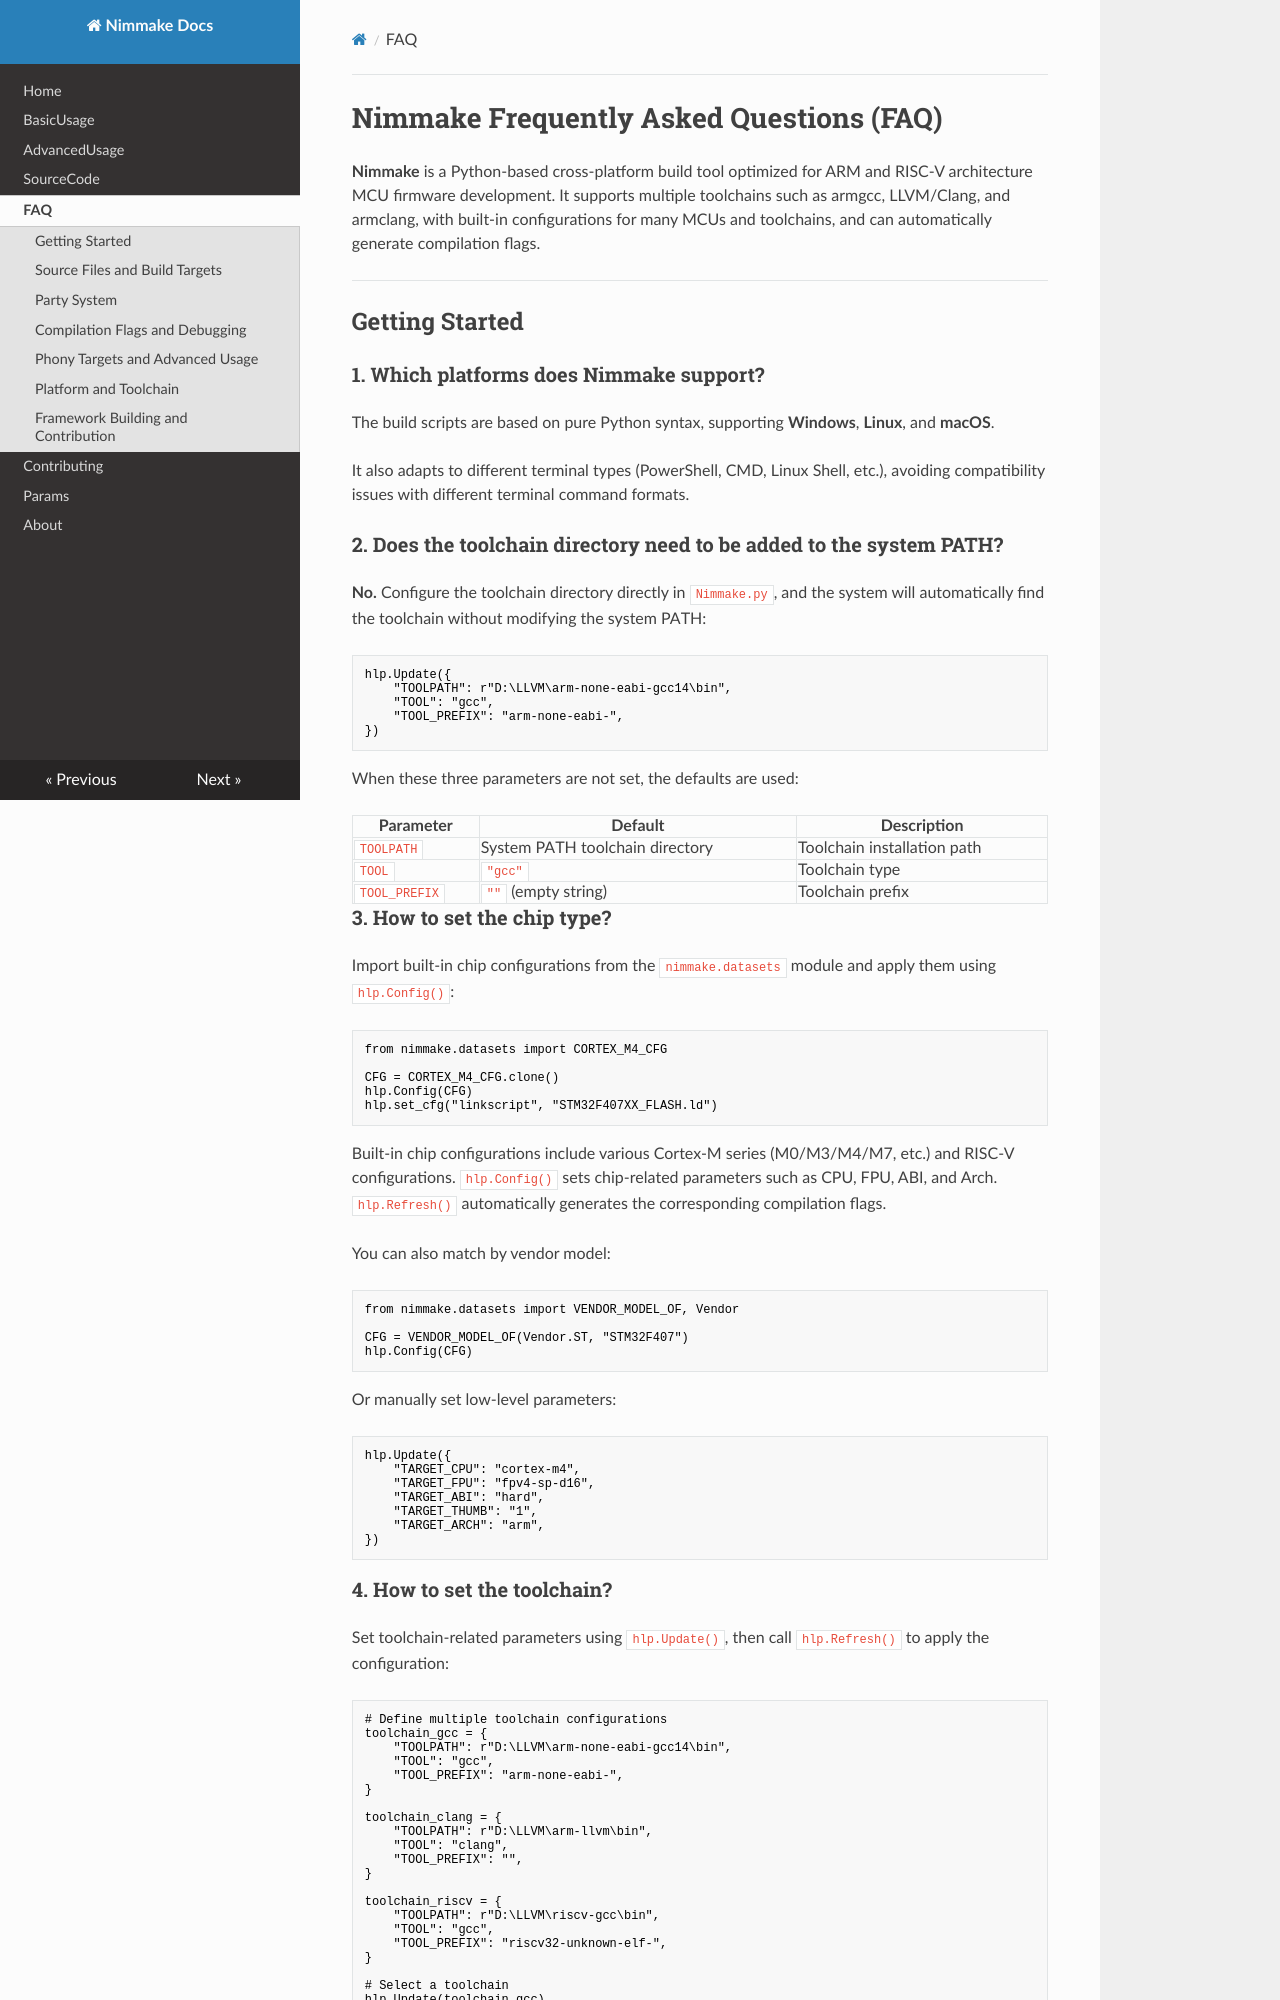

repository: pophu/nimmake_docs · page: faq/index.html · generator: mkdocs

# Nimmake Frequently Asked Questions (FAQ)

**Nimmake** is a Python-based cross-platform build tool optimized for ARM and RISC-V architecture MCU firmware development. It supports multiple toolchains such as armgcc, LLVM/Clang, and armclang, with built-in configurations for many MCUs and toolchains, and can automatically generate compilation flags.

---

## Getting Started

### 1. Which platforms does Nimmake support?

The build scripts are based on pure Python syntax, supporting **Windows**, **Linux**, and **macOS**.

It also adapts to different terminal types (PowerShell, CMD, Linux Shell, etc.), avoiding compatibility issues with different terminal command formats.

### 2. Does the toolchain directory need to be added to the system PATH?

**No.** Configure the toolchain directory directly in `Nimmake.py`, and the system will automatically find the toolchain without modifying the system PATH:

```python
hlp.Update({
    "TOOLPATH": r"D:\LLVM\arm-none-eabi-gcc14\bin",
    "TOOL": "gcc",
    "TOOL_PREFIX": "arm-none-eabi-",
})
```

When these three parameters are not set, the defaults are used:

| Parameter     | Default                         | Description                 |
| ------------- | ------------------------------- | --------------------------- |
| `TOOLPATH`    | System PATH toolchain directory | Toolchain installation path |
| `TOOL`        | `"gcc"`                         | Toolchain type              |
| `TOOL_PREFIX` | `""` (empty string)             | Toolchain prefix            |

### 3. How to set the chip type?

Import built-in chip configurations from the `nimmake.datasets` module and apply them using `hlp.Config()`:

```python
from nimmake.datasets import CORTEX_M4_CFG

CFG = CORTEX_M4_CFG.clone()
hlp.Config(CFG)
hlp.set_cfg("linkscript", "STM32F407XX_FLASH.ld")
```

Built-in chip configurations include various Cortex-M series (M0/M3/M4/M7, etc.) and RISC-V configurations. `hlp.Config()` sets chip-related parameters such as CPU, FPU, ABI, and Arch. `hlp.Refresh()` automatically generates the corresponding compilation flags.

You can also match by vendor model:

```python
from nimmake.datasets import VENDOR_MODEL_OF, Vendor

CFG = VENDOR_MODEL_OF(Vendor.ST, "STM32F407")
hlp.Config(CFG)
```

Or manually set low-level parameters:

```python
hlp.Update({
    "TARGET_CPU": "cortex-m4",
    "TARGET_FPU": "fpv4-sp-d16",
    "TARGET_ABI": "hard",
    "TARGET_THUMB": "1",
    "TARGET_ARCH": "arm",
})
```

### 4. How to set the toolchain?

Set toolchain-related parameters using `hlp.Update()`, then call `hlp.Refresh()` to apply the configuration:

```python
# Define multiple toolchain configurations
toolchain_gcc = {
    "TOOLPATH": r"D:\LLVM\arm-none-eabi-gcc14\bin",
    "TOOL": "gcc",
    "TOOL_PREFIX": "arm-none-eabi-",
}

toolchain_clang = {
    "TOOLPATH": r"D:\LLVM\arm-llvm\bin",
    "TOOL": "clang",
    "TOOL_PREFIX": "",
}

toolchain_riscv = {
    "TOOLPATH": r"D:\LLVM\riscv-gcc\bin",
    "TOOL": "gcc",
    "TOOL_PREFIX": "riscv32-unknown-elf-",
}

# Select a toolchain
hlp.Update(toolchain_gcc)
hlp.Refresh()  # Must call Refresh() to apply the toolchain configuration
```

---

## Source Files and Build Targets
